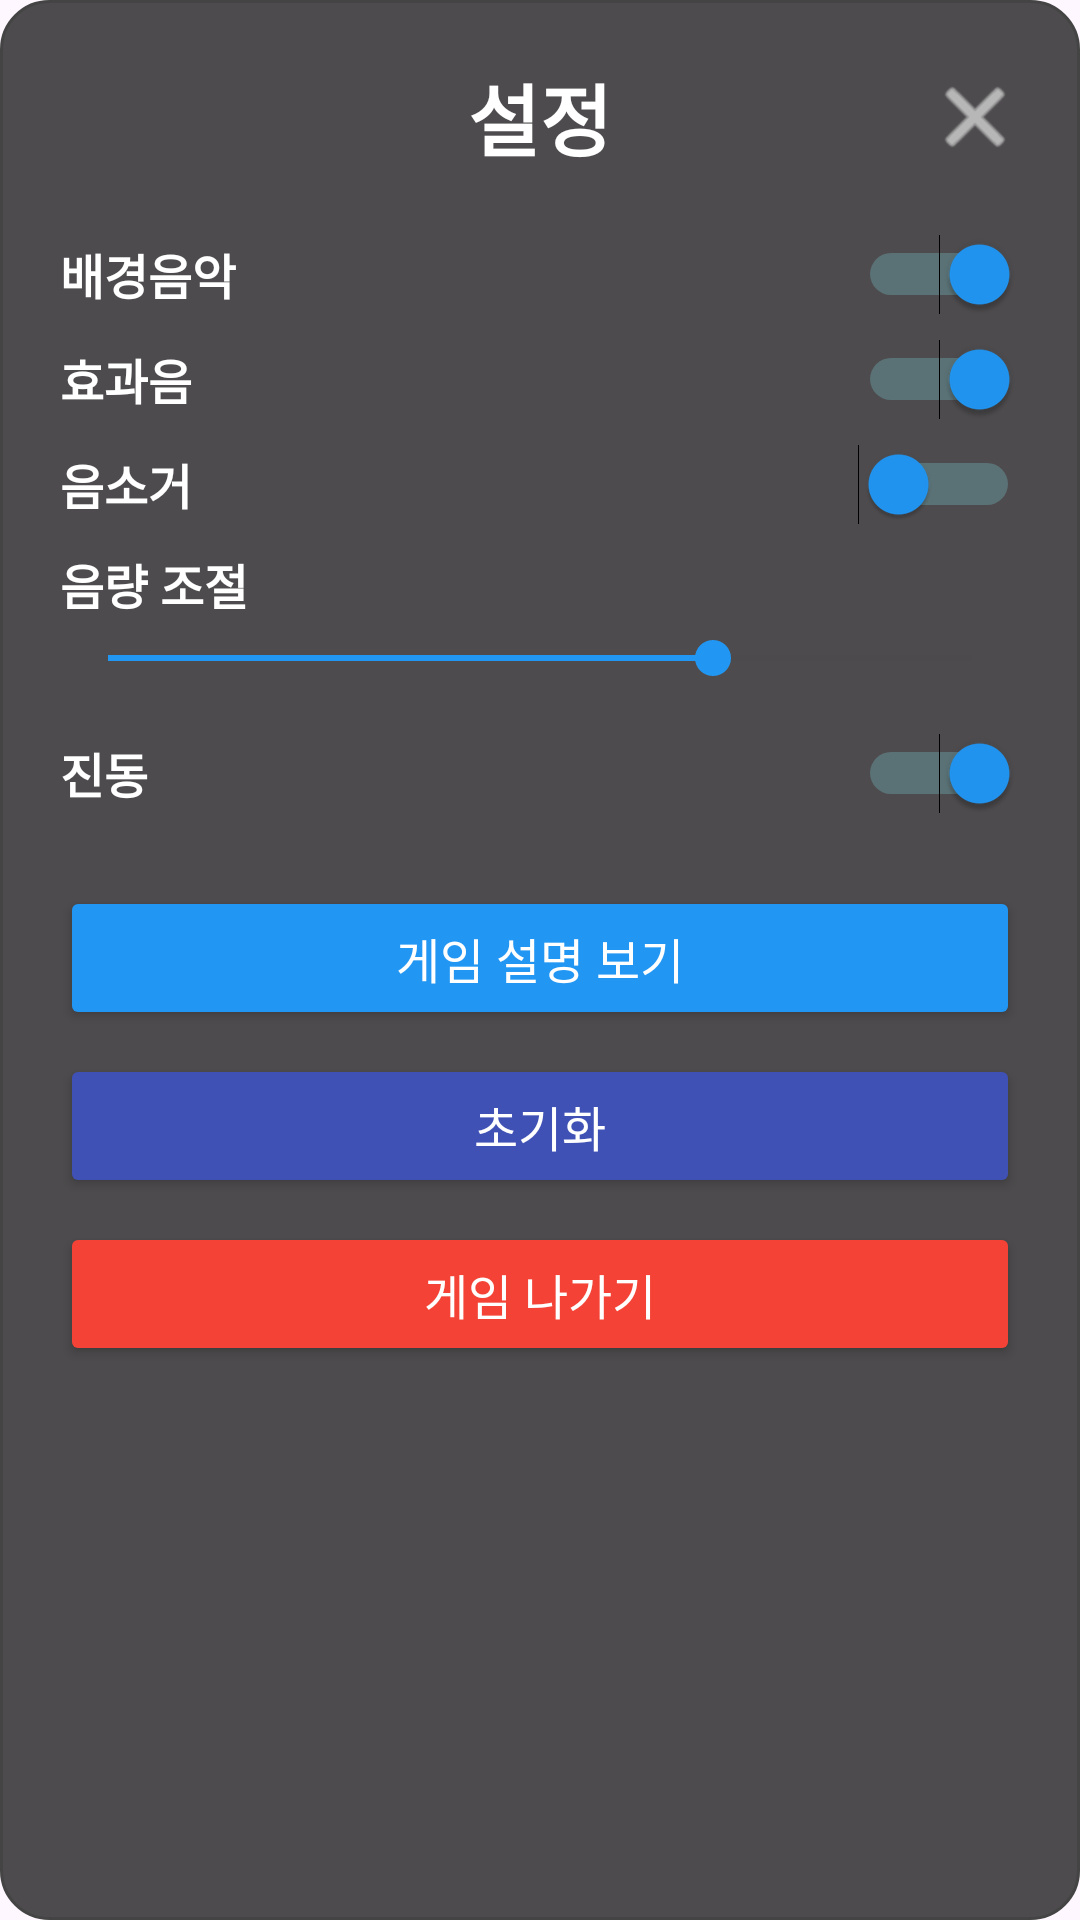

Produce the Android XML layout that renders to this screen, including the resource entries it uses.
<!-- AndroidManifest.xml: application theme Theme.P20 -->
<!-- res/layout/dialog_settings.xml -->
<?xml version="1.0" encoding="utf-8"?>
<LinearLayout xmlns:android="http://schemas.android.com/apk/res/android"
    android:layout_width="300dp"
    android:layout_height="wrap_content"
    android:orientation="vertical"
    android:padding="20dp"
    android:background="@drawable/rounded_dialog_background">

    
    <RelativeLayout
        android:layout_width="match_parent"
        android:layout_height="wrap_content"
        android:layout_marginBottom="20dp">

        
        <TextView
            android:layout_width="wrap_content"
            android:layout_height="wrap_content"
            android:text="설정"
            android:textSize="26sp"
            android:textStyle="bold"
            android:layout_centerInParent="true"
            android:textColor="#FFFFFF"/>

        
        <ImageButton
            android:id="@+id/btnCloseX"
            android:layout_width="30dp"
            android:layout_height="30dp"
            android:layout_alignParentEnd="true"
            android:layout_centerVertical="true"
            android:background="@android:color/transparent"
            android:src="@android:drawable/ic_menu_close_clear_cancel"
            android:tint="#FFFFFF"
            android:contentDescription="닫기" />
    </RelativeLayout>

    
    <LinearLayout
        android:layout_width="match_parent"
        android:layout_height="wrap_content"
        android:orientation="vertical"
        android:layout_marginBottom="16dp">

        
        <LinearLayout
            android:layout_width="match_parent"
            android:layout_height="wrap_content"
            android:orientation="horizontal"
            android:gravity="center_vertical"
            android:layout_marginBottom="8dp">

            <TextView
                android:layout_width="0dp"
                android:layout_height="wrap_content"
                android:layout_weight="1"
                android:text="배경음악"
                android:textSize="16sp"
                android:textStyle="bold"
                android:textColor="#FFFFFF"/>

            <Switch
                android:id="@+id/switchSound"
                android:layout_width="wrap_content"
                android:layout_height="wrap_content"
                android:checked="true"
                android:theme="@style/SwitchTheme"
                android:thumbTint="#2196F3"
                android:trackTint="#80DEEA"/>
        </LinearLayout>

        
        <LinearLayout
            android:layout_width="match_parent"
            android:layout_height="wrap_content"
            android:orientation="horizontal"
            android:gravity="center_vertical"
            android:layout_marginBottom="8dp">

            <TextView
                android:layout_width="0dp"
                android:layout_height="wrap_content"
                android:layout_weight="1"
                android:text="효과음"
                android:textSize="16sp"
                android:textStyle="bold"
                android:textColor="#FFFFFF"/>

            <Switch
                android:id="@+id/switchSoundEffect"
                android:layout_width="wrap_content"
                android:layout_height="wrap_content"
                android:checked="true"
                android:theme="@style/SwitchTheme"
                android:thumbTint="#2196F3"
                android:trackTint="#80DEEA"/>
        </LinearLayout>

        
        <LinearLayout
            android:layout_width="match_parent"
            android:layout_height="wrap_content"
            android:orientation="horizontal"
            android:gravity="center_vertical"
            android:layout_marginBottom="8dp">

            <TextView
                android:layout_width="0dp"
                android:layout_height="wrap_content"
                android:layout_weight="1"
                android:text="음소거"
                android:textSize="16sp"
                android:textStyle="bold"
                android:textColor="#FFFFFF"/>

            <Switch
                android:id="@+id/switchMute"
                android:layout_width="wrap_content"
                android:layout_height="wrap_content"
                android:checked="false"
                android:theme="@style/SwitchTheme"
                android:thumbTint="#2196F3"
                android:trackTint="#80DEEA"/>
        </LinearLayout>

        
        <TextView
            android:layout_width="wrap_content"
            android:layout_height="wrap_content"
            android:text="음량 조절"
            android:textSize="16sp"
            android:textStyle="bold"
            android:textColor="#FFFFFF"
            android:layout_marginBottom="4dp"/>

        <SeekBar
            android:id="@+id/volumeSeekBar"
            android:layout_width="match_parent"
            android:layout_height="wrap_content"
            android:max="100"
            android:progress="70"
            android:progressTint="#2196F3"
            android:thumbTint="#2196F3"
            android:layout_marginBottom="16dp"/>

        
        <LinearLayout
            android:layout_width="match_parent"
            android:layout_height="wrap_content"
            android:orientation="horizontal"
            android:gravity="center_vertical"
            android:layout_marginBottom="8dp">

            <TextView
                android:layout_width="0dp"
                android:layout_height="wrap_content"
                android:layout_weight="1"
                android:text="진동"
                android:textSize="16sp"
                android:textStyle="bold"
                android:textColor="#FFFFFF"/>

            <Switch
                android:id="@+id/switchVibration"
                android:layout_width="wrap_content"
                android:layout_height="wrap_content"
                android:checked="true"
                android:theme="@style/SwitchTheme"
                android:thumbTint="#2196F3"
                android:trackTint="#80DEEA"/>
        </LinearLayout>
    </LinearLayout>

    
    <LinearLayout
        android:layout_width="match_parent"
        android:layout_height="wrap_content"
        android:orientation="vertical"
        android:gravity="center_horizontal">

        
        <Button
            android:id="@+id/btnExplanation"
            android:layout_width="match_parent"
            android:layout_height="wrap_content"
            android:text="게임 설명 보기"
            android:textSize="16sp"
            android:backgroundTint="#2196F3"
            android:textColor="#FFFFFF"
            android:layout_marginBottom="8dp"/>

        
        <Button
            android:id="@+id/btnReset"
            android:layout_width="match_parent"
            android:layout_height="wrap_content"
            android:text="초기화"
            android:textSize="16sp"
            android:backgroundTint="#3F51B5"
            android:textColor="#FFFFFF"
            android:layout_marginBottom="8dp"/>

        
        <Button
            android:id="@+id/btnExit"
            android:layout_width="match_parent"
            android:layout_height="wrap_content"
            android:text="게임 나가기"
            android:textSize="16sp"
            android:backgroundTint="#F44336"
            android:textColor="#FFFFFF"/>
    </LinearLayout>
</LinearLayout>
<!-- resources referenced by this layout -->
<resources>
  <!-- drawable rounded_dialog_background (drawable) -->
  <?xml version="1.0" encoding="utf-8"?>
  <shape xmlns:android="http://schemas.android.com/apk/res/android">
      <solid android:color="#CC212121" />
      <corners android:radius="16dp" />
      <stroke android:width="1dp" android:color="#444444" />
  </shape>
  <style name="SwitchTheme" parent="Theme.AppCompat.Light">
          
          <item name="colorControlActivated">#2196F3</item>
          
          <item name="colorSwitchThumbNormal">#CCCCCC</item>
      </style>
  <style name="Theme.P20" parent="Theme.Material3.DayNight.NoActionBar">
          <item name="colorPrimary">@color/button_color</item>
          <item name="colorOnPrimary">@color/white</item>
          <item name="materialButtonStyle">@style/MyButton</item>
  
          
          <item name="shapeAppearanceSmallComponent">@style/NoRoundShape</item>
          <item name="shapeAppearanceMediumComponent">@style/NoRoundShape</item>
          <item name="shapeAppearanceLargeComponent">@style/NoRoundShape</item>
      </style>
  <color name="button_color">#212675</color>
  <color name="white">#FFFFFFFF</color>
  <style name="MyButton" parent="Widget.Material3.Button">
          <item name="android:minHeight">48dp</item>
          <item name="android:padding">8dp</item>
          <item name="android:includeFontPadding">false</item>
          <item name="android:letterSpacing">0</item>
          <item name="android:lineSpacingExtra">0dp</item>
          <item name="shapeAppearance">@style/NoRoundShape</item>
  
      </style>
  <style name="NoRoundShape" parent="ShapeAppearance.Material3.SmallComponent">
          <item name="cornerSize">8dp</item>
      </style>
</resources>
